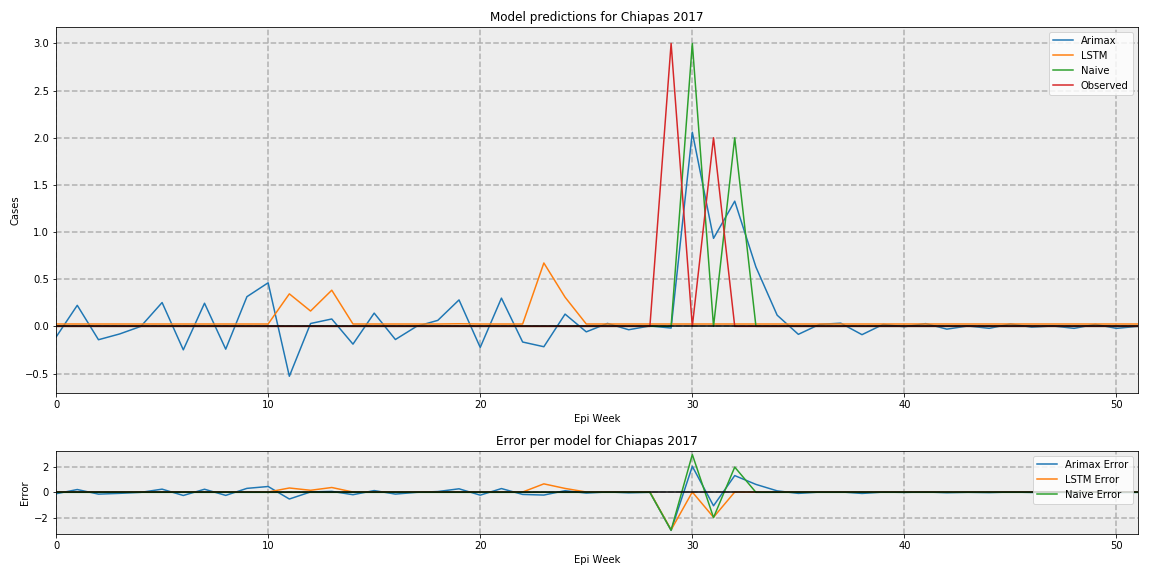

Source data for this figure (header and first rows):
, Arimax, LSTM, Naive, Observed
0, -0.1135, 0.02513, 0, 0.0
1, 0.223, 0.02513, 0, 0.0
2, -0.1417, 0.02513, 0, 0.0
3, -0.08036, 0.02513, 0, 0.0
4, -2.049823711176815e-18, 0.02513, 0, 0.0
5, 0.2526, 0.02513, 0, 0.0
6, -0.2489, 0.02513, 0, 0.0
7, 0.2452, 0.02513, 0, 0.0
8, -0.2416, 0.02513, 0, 0.0
9, 0.3147, 0.02513, 0, 0.0
10, 0.4621, 0.02513, 0, 0.0
11, -0.5291, 0.3446, 0, 0.0
12, 0.03031, 0.1625, 0, 0.0
13, 0.07833, 0.3834, 0, 0.0
14, -0.1884, 0.02513, 0, 0.0
15, 0.1405, 0.02513, 0, 0.0
16, -0.1395, 0.02513, 0, 0.0
17, 2.185409883096713e-19, 0.02513, 0, 0.0
18, 0.06365, 0.02513, 0, 0.0
19, 0.2805, 0.02779, 0, 0.0
20, -0.2235, 0.02513, 0, 0.0
21, 0.2992, 0.02513, 0, 0.0
22, -0.166, 0.02513, 0, 0.0
23, -0.2159, 0.6721, 0, 0.0
24, 0.1299, 0.3094, 0, 0.0
25, -0.05825, 0.02513, 0, 0.0
26, 0.03137, 0.02513, 0, 0.0
27, -0.03584, 0.02513, 0, 0.0
28, 0.00448, 0.02513, 0, 0.0
29, -0.01792, 0.02513, 0, 3.0
30, 2.059, 0.02513, 3, 0.0
31, 0.9333, 0.02513, 0, 2.0
32, 1.327, 0.02513, 2, 0.0
33, 0.6288, 0.02513, 0, 0.0
34, 0.1187, 0.02513, 0, 0.0
35, -0.08454, 0.02513, 0, 0.0
36, 0.02114, 0.02513, 0, 0.0
37, 0.03376, 0.02513, 0, 0.0
38, -0.08799, 0.02513, 0, 0.0
39, 0.02095, 0.02513, 0, 0.0
40, -0.004192, 0.02513, 0, 0.0
41, 0.02932, 0.02513, 0, 0.0
42, -0.02931, 0.02513, 0, 0.0
43, 0.004188, 0.02513, 0, 0.0
44, -0.02094, 0.02513, 0, 0.0
45, 0.02512, 0.02513, 0, 0.0
46, -0.008375, 0.02513, 0, 0.0
47, 0.004188, 0.02513, 0, 0.0
48, -0.02094, 0.02513, 0, 0.0
49, 0.02093, 0.02513, 0, 0.0
50, -0.02093, 0.02513, 0, 0.0
51, 8.2093782364775055e-19, 0.02513, 0, 0.0
